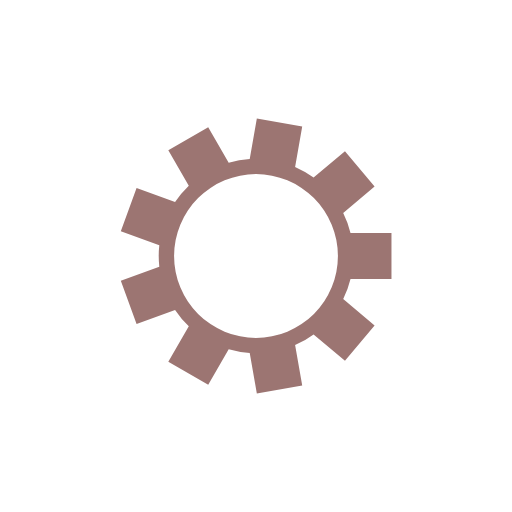
t = 0.00 s
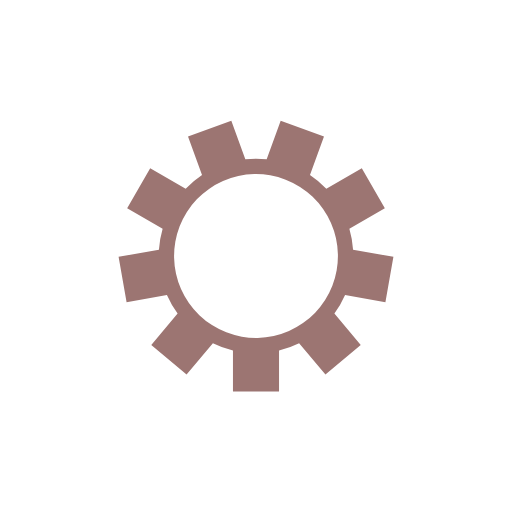
t = 0.05 s
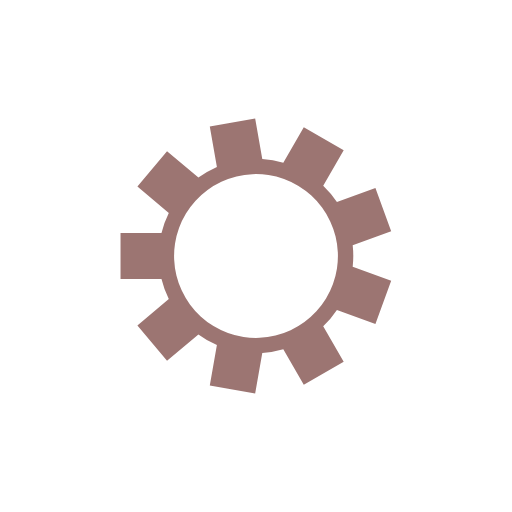
t = 0.10 s
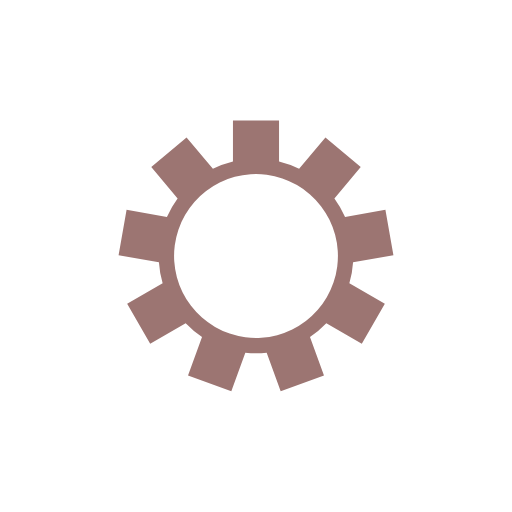
t = 0.15 s

The animated SVG that drew these frames (rendered in a browser with its animation timeline set to each time). Animation: 1 SMIL element (animateTransform=1); one cycle of 0.20 s, repeats indefinitely.

<?xml version="1.0" encoding="utf-8"?>
<svg xmlns="http://www.w3.org/2000/svg" xmlns:xlink="http://www.w3.org/1999/xlink" style="margin: auto; background: none; display: block; shape-rendering: auto;" width="200px" height="200px" viewBox="0 0 100 100" preserveAspectRatio="xMidYMid">
<g transform="translate(50 50)">
<g>
<animateTransform attributeName="transform" type="rotate" values="0;40" keyTimes="0;1" dur="0.2s" repeatCount="indefinite"></animateTransform><path d="M18.45941494197473 -4.5 L26.45941494197473 -4.5 L26.45941494197473 4.5 L18.45941494197473 4.5 A19 19 0 0 1 17.033276483116605 8.418283212728525 L17.033276483116605 8.418283212728525 L23.16163202806843 13.56058409022084 L17.376543540889575 20.45498407829164 L11.24818799593775 15.312683200799327 A19 19 0 0 1 7.637078654026553 17.397558151424928 L7.637078654026553 17.397558151424928 L9.026264075361995 25.27602017552259 L0.16299429825212686 26.838853774524964 L-1.2261911230833162 18.960391750427302 A19 19 0 0 1 -5.332593153957389 18.23632227874817 L-5.332593153957389 18.23632227874817 L-9.332593153957388 25.16452550902368 L-17.126821788017335 20.66452550902368 L-13.126821788017336 13.73632227874817 A19 19 0 0 1 -15.807085360033284 10.542108537698779 L-15.807085360033284 10.542108537698779 L-23.324626326320548 13.27826968430413 L-26.402807616251565 4.821036097230957 L-18.8852666499643 2.0848749506256055 A19 19 0 0 1 -18.8852666499643 -2.084874950625601 L-18.8852666499643 -2.084874950625601 L-26.402807616251568 -4.82103609723095 L-23.32462632632055 -13.278269684304123 L-15.807085360033286 -10.542108537698773 A19 19 0 0 1 -13.126821788017347 -13.736322278748164 L-13.126821788017347 -13.736322278748164 L-17.12682178801735 -20.66452550902367 L-9.332593153957404 -25.164525509023672 L-5.332593153957402 -18.236322278748165 A19 19 0 0 1 -1.2261911230833253 -18.960391750427302 L-1.2261911230833253 -18.960391750427302 L0.16299429825211398 -26.838853774524967 L9.026264075361984 -25.276020175522596 L7.637078654026545 -17.39755815142493 A19 19 0 0 1 11.248187995937744 -15.31268320079933 L11.248187995937744 -15.31268320079933 L17.376543540889568 -20.45498407829165 L23.16163202806842 -13.56058409022085 L17.033276483116598 -8.418283212728532 A19 19 0 0 1 18.45941494197473 -4.500000000000003 M0 -16A16 16 0 1 0 0 16 A16 16 0 1 0 0 -16" fill="rgb(156, 117, 114)"></path></g></g>
<!-- [ldio] generated by https://loading.io/ --></svg>